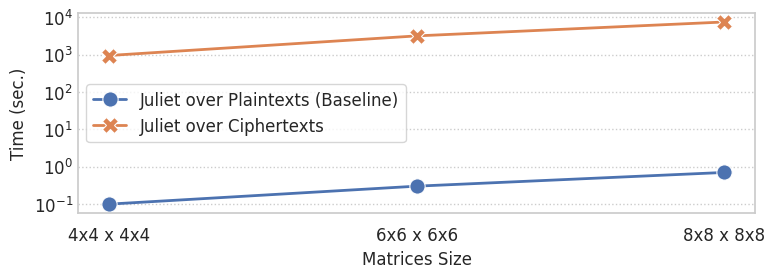

Write the Python code that produced this figure.
#!/usr/bin/python

import matplotlib.pyplot as plt
from matplotlib import rc
import pandas as pd
import seaborn as sns


def set_style():
  paper_rc = {
      'font.family': 'serif',
      'font.serif': ['Times', 'Palatino', 'serif'],
      'font.size': 14,
      'legend.fontsize': 12,
      'xtick.labelsize': 12,
      'ytick.labelsize': 12,
      'lines.linewidth': 2,
      'lines.markersize': 11,
      'grid.linestyle': '--',
      'ytick.major.size': 0.1,
      'ytick.minor.size': 0.1,
  }
  # Set the font to be serif, rather than sans
  sns.set(font='serif', rc=paper_rc)
  sns.set_style('whitegrid', rc=paper_rc)
  sns.color_palette('colorblind')


fig = plt.figure(figsize=(8, 3))
rc('font',**{'family':'serif','serif':['Palatino']})
plt.rcParams['pdf.fonttype'] = 42

set_style()

ptxt = [0.099, 0.3, 0.7]
ctxt = [950.1, 3186.9, 7522.3]
ctxt_gpu = [814.7, 2749.5, 6517.3]

sz = len(ptxt)
# df = pd.DataFrame({
#   "Alg":  ["Juliet over Plaintexts (Baseline)"] * sz + ["Juliet over Ciphertexts"] * sz + ["Juliet over Ciphertexts (GPU)"] * sz,
#   "Matrices Size": ['4x4 x 4x4', '6x6 x 6x6', '8x8 x 8x8'] * sz,
#   "Time (sec.)": ptxt + ctxt + ctxt_gpu
# })

df = pd.DataFrame({
  "Alg":  ["Juliet over Plaintexts (Baseline)"] * sz + ["Juliet over Ciphertexts"] * sz,
  "Matrices Size": ['4x4 x 4x4', '6x6 x 6x6', '8x8 x 8x8'] * 2,
  "Time (sec.)": ptxt + ctxt
})

ax = sns.lineplot(x='Matrices Size', y='Time (sec.)', hue='Alg', style='Alg', markers=True, data=df, dashes = False)
ax.legend(ncol=1, loc='center left')
ax.xaxis.grid(False)  # remove vertical axis
ax.yaxis.grid(True, linestyle='dotted')
ax.set_yscale('log')
# ax.set_yticks((40, 100, 1000, 10000))


plt.tight_layout()
plt.savefig('mmult.png', dpi=300, bbox_inches="tight", pad_inches=0.03)
